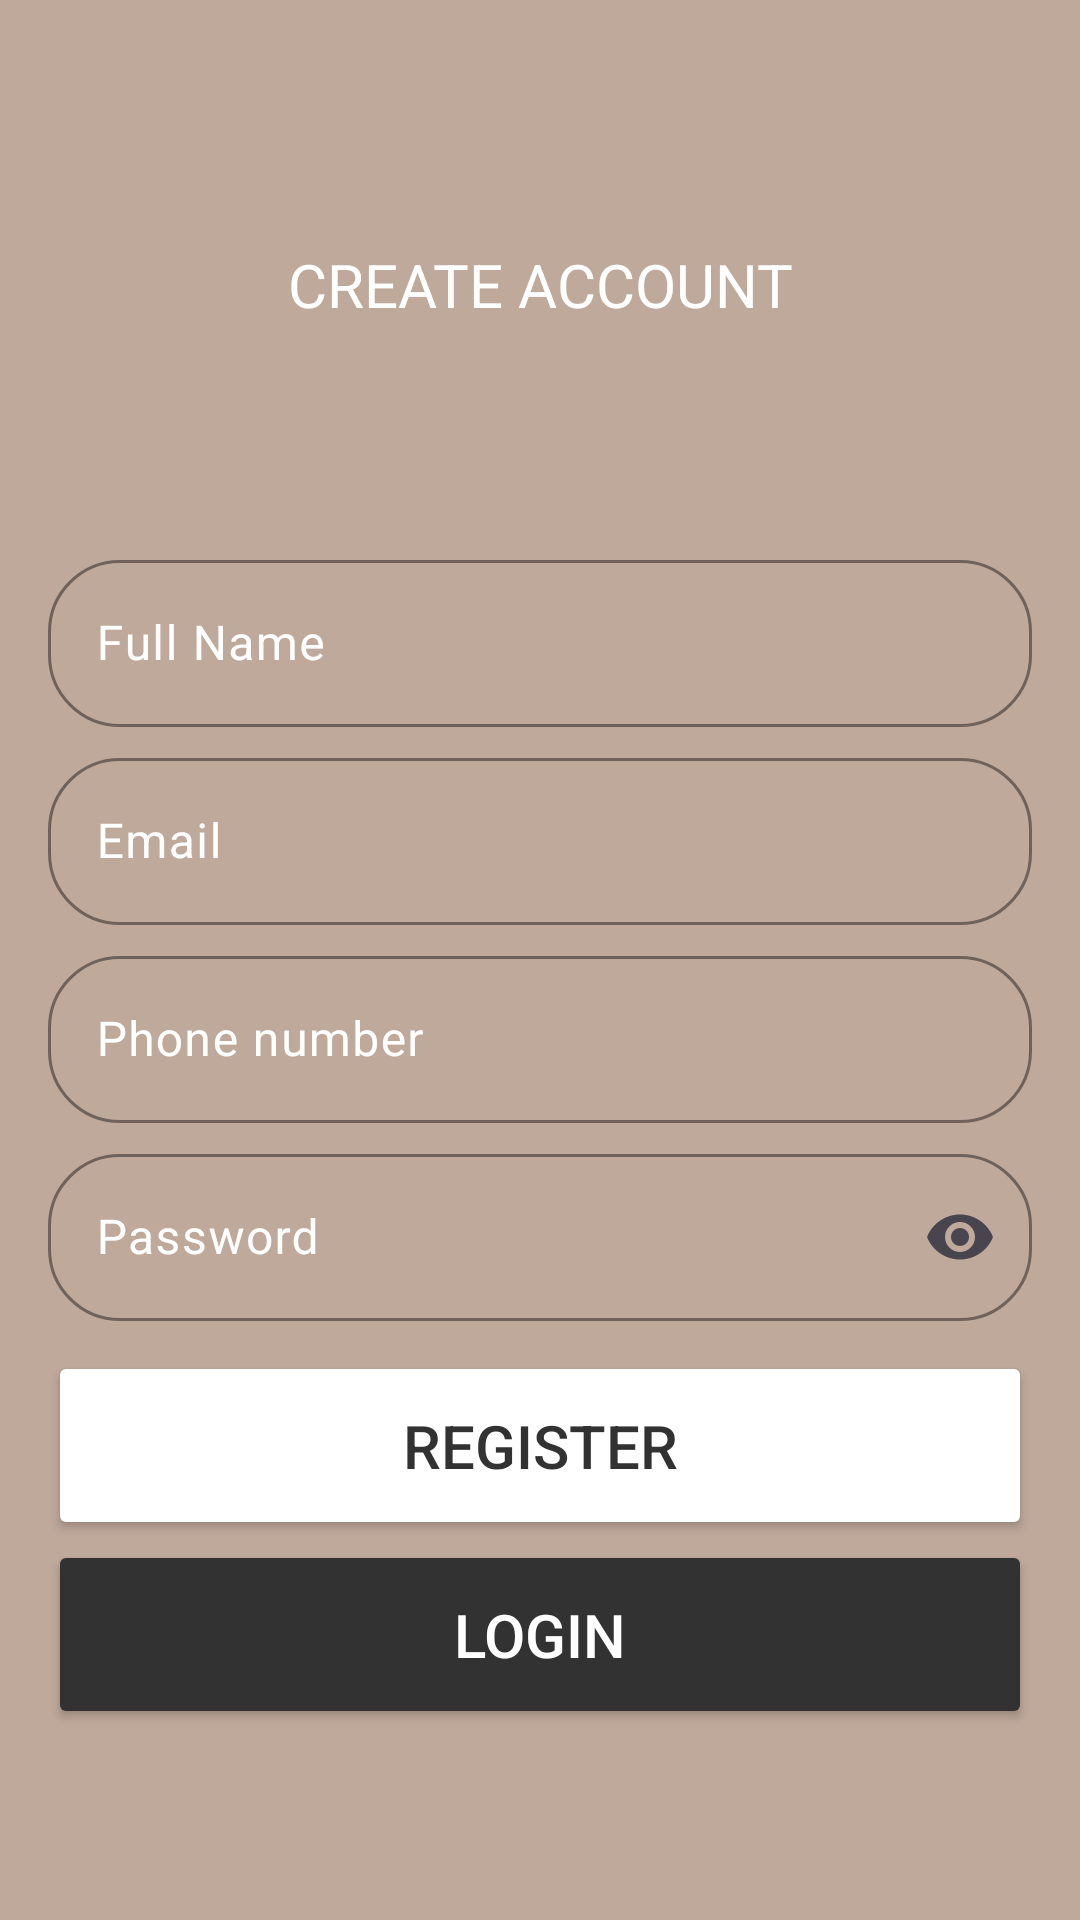

Android layout source for this screen:
<!-- AndroidManifest.xml: application theme Theme.App -->
<!-- res/layout/register_fragment.xml -->
<?xml version="1.0" encoding="utf-8"?>
<RelativeLayout xmlns:android="http://schemas.android.com/apk/res/android"
    xmlns:tools="http://schemas.android.com/tools"
    xmlns:app="http://schemas.android.com/apk/res-auto"
    android:id="@+id/registerFragment"
    android:orientation="vertical"
    android:layout_width="match_parent"
    android:layout_height="match_parent"
    android:gravity="center"
    android:background="@color/brown"
    android:padding="16dp"

    >


    <LinearLayout
        android:layout_width="match_parent"
        android:layout_height="wrap_content"
        android:gravity="center"
        android:orientation="vertical">

        <TextView
            android:layout_width="match_parent"
            android:layout_height="wrap_content"
            android:textSize="20sp"
            android:padding="18dp"
            android:textColor="@color/white"
            android:text="CREATE ACCOUNT"
            android:layout_marginBottom="50dp"
            android:gravity="center"/>


        <com.google.android.material.textfield.TextInputLayout
            android:id="@+id/fullNameInput"
            android:layout_width="match_parent"
            android:layout_height="wrap_content"
            android:textColor="@color/white"
            android:textColorHint="@color/white"
            android:hint="Full Name"
            android:layout_marginTop="5dp"
            android:textSize="20sp"
            app:boxCornerRadiusBottomEnd="24dp"
            app:boxCornerRadiusBottomStart="24dp"
            app:boxCornerRadiusTopEnd="24dp"
            app:boxCornerRadiusTopStart="24dp"
            app:boxStrokeColor="@color/white"
            >

            <com.google.android.material.textfield.TextInputEditText
                android:layout_width="match_parent"
                android:layout_height="wrap_content"
                android:inputType="text"
                />

        </com.google.android.material.textfield.TextInputLayout>


        <com.google.android.material.textfield.TextInputLayout
            android:id="@+id/emailInput"
            android:layout_width="match_parent"
            android:layout_height="wrap_content"
            android:textColor="@color/white"
            android:textColorHint="@color/white"
            android:hint="Email"
            android:layout_marginTop="5dp"
            android:textSize="20sp"
            app:boxCornerRadiusBottomEnd="24dp"
            app:boxCornerRadiusBottomStart="24dp"
            app:boxCornerRadiusTopEnd="24dp"
            app:boxCornerRadiusTopStart="24dp"
            app:boxStrokeColor="@color/white"
            >

            <com.google.android.material.textfield.TextInputEditText
                android:layout_width="match_parent"
                android:layout_height="wrap_content"
                android:inputType="textEmailAddress"
                />

        </com.google.android.material.textfield.TextInputLayout>

        <com.google.android.material.textfield.TextInputLayout
            android:id="@+id/phoneNumberInput"
            android:layout_width="match_parent"
            android:layout_height="wrap_content"
            android:textColor="@color/white"
            android:textColorHint="@color/white"
            android:hint="Phone number"
            android:layout_marginTop="5dp"
            android:textSize="20sp"
            app:boxCornerRadiusBottomEnd="24dp"
            app:boxCornerRadiusBottomStart="24dp"
            app:boxCornerRadiusTopEnd="24dp"
            app:boxCornerRadiusTopStart="24dp"
            app:boxStrokeColor="@color/white"
            >

            <com.google.android.material.textfield.TextInputEditText
                android:layout_width="match_parent"
                android:layout_height="wrap_content"
                android:inputType="phone"
                />

        </com.google.android.material.textfield.TextInputLayout>

        <com.google.android.material.textfield.TextInputLayout
            android:id="@+id/passwordInput"
            android:layout_width="match_parent"
            android:layout_height="wrap_content"
            android:textColor="@color/white"
            android:textColorHint="@color/white"
            android:hint="Password"
            android:layout_marginTop="5dp"
            android:textSize="20sp"
            app:endIconMode="password_toggle"
            app:boxCornerRadiusBottomEnd="24dp"
            app:boxCornerRadiusBottomStart="24dp"
            app:boxCornerRadiusTopEnd="24dp"
            app:boxCornerRadiusTopStart="24dp"
            app:boxStrokeColor="@color/white"
            >

            <com.google.android.material.textfield.TextInputEditText
                android:layout_width="match_parent"
                android:layout_height="wrap_content"
                android:inputType="textPassword"
                />

        </com.google.android.material.textfield.TextInputLayout>


        <Button
            android:id="@+id/registerBTN"
            android:layout_width="match_parent"
            android:layout_height="wrap_content"
            android:layout_marginTop="10dp"
            android:backgroundTint="#FFFFFF"
            android:padding="18dp"
            android:text="Register"
            android:textColor="@color/brownButton"
            android:textSize="20sp" />

        <Button
            android:id="@+id/loginBTN"
            android:layout_width="match_parent"
            android:layout_height="wrap_content"
            android:backgroundTint="@color/brownButton"
            android:padding="18dp"
            android:text="Login"
            android:textColor="@color/white"
            android:textSize="20sp" />


    </LinearLayout>
</RelativeLayout>
<!-- resources referenced by this layout -->
<resources>
  <color name="brown">#BFA99B</color>
  <color name="brownButton">#323232</color>
  <color name="white">#FFFFFFFF</color>
  <style name="Theme.App" parent="Theme.Material3.Light">
          ...
          <item name="bottomNavigationStyle">@style/Widget.App.BottomNavigationView</item>
          <item name="windowActionBar">false</item>
          <item name="windowNoTitle">true</item>
      </style>
  <style name="Widget.App.BottomNavigationView" parent="Widget.MaterialComponents.BottomNavigationView.Colored">
          <item name="materialThemeOverlay">@style/ThemeOverlay.App.BottomNavigationView</item>
      </style>
  <style name="ThemeOverlay.App.BottomNavigationView" parent="">
          <item name="colorPrimary">@color/brown</item>
          <item name="colorOnPrimary">@color/black</item>
      </style>
  <color name="black">#383838</color>
</resources>
